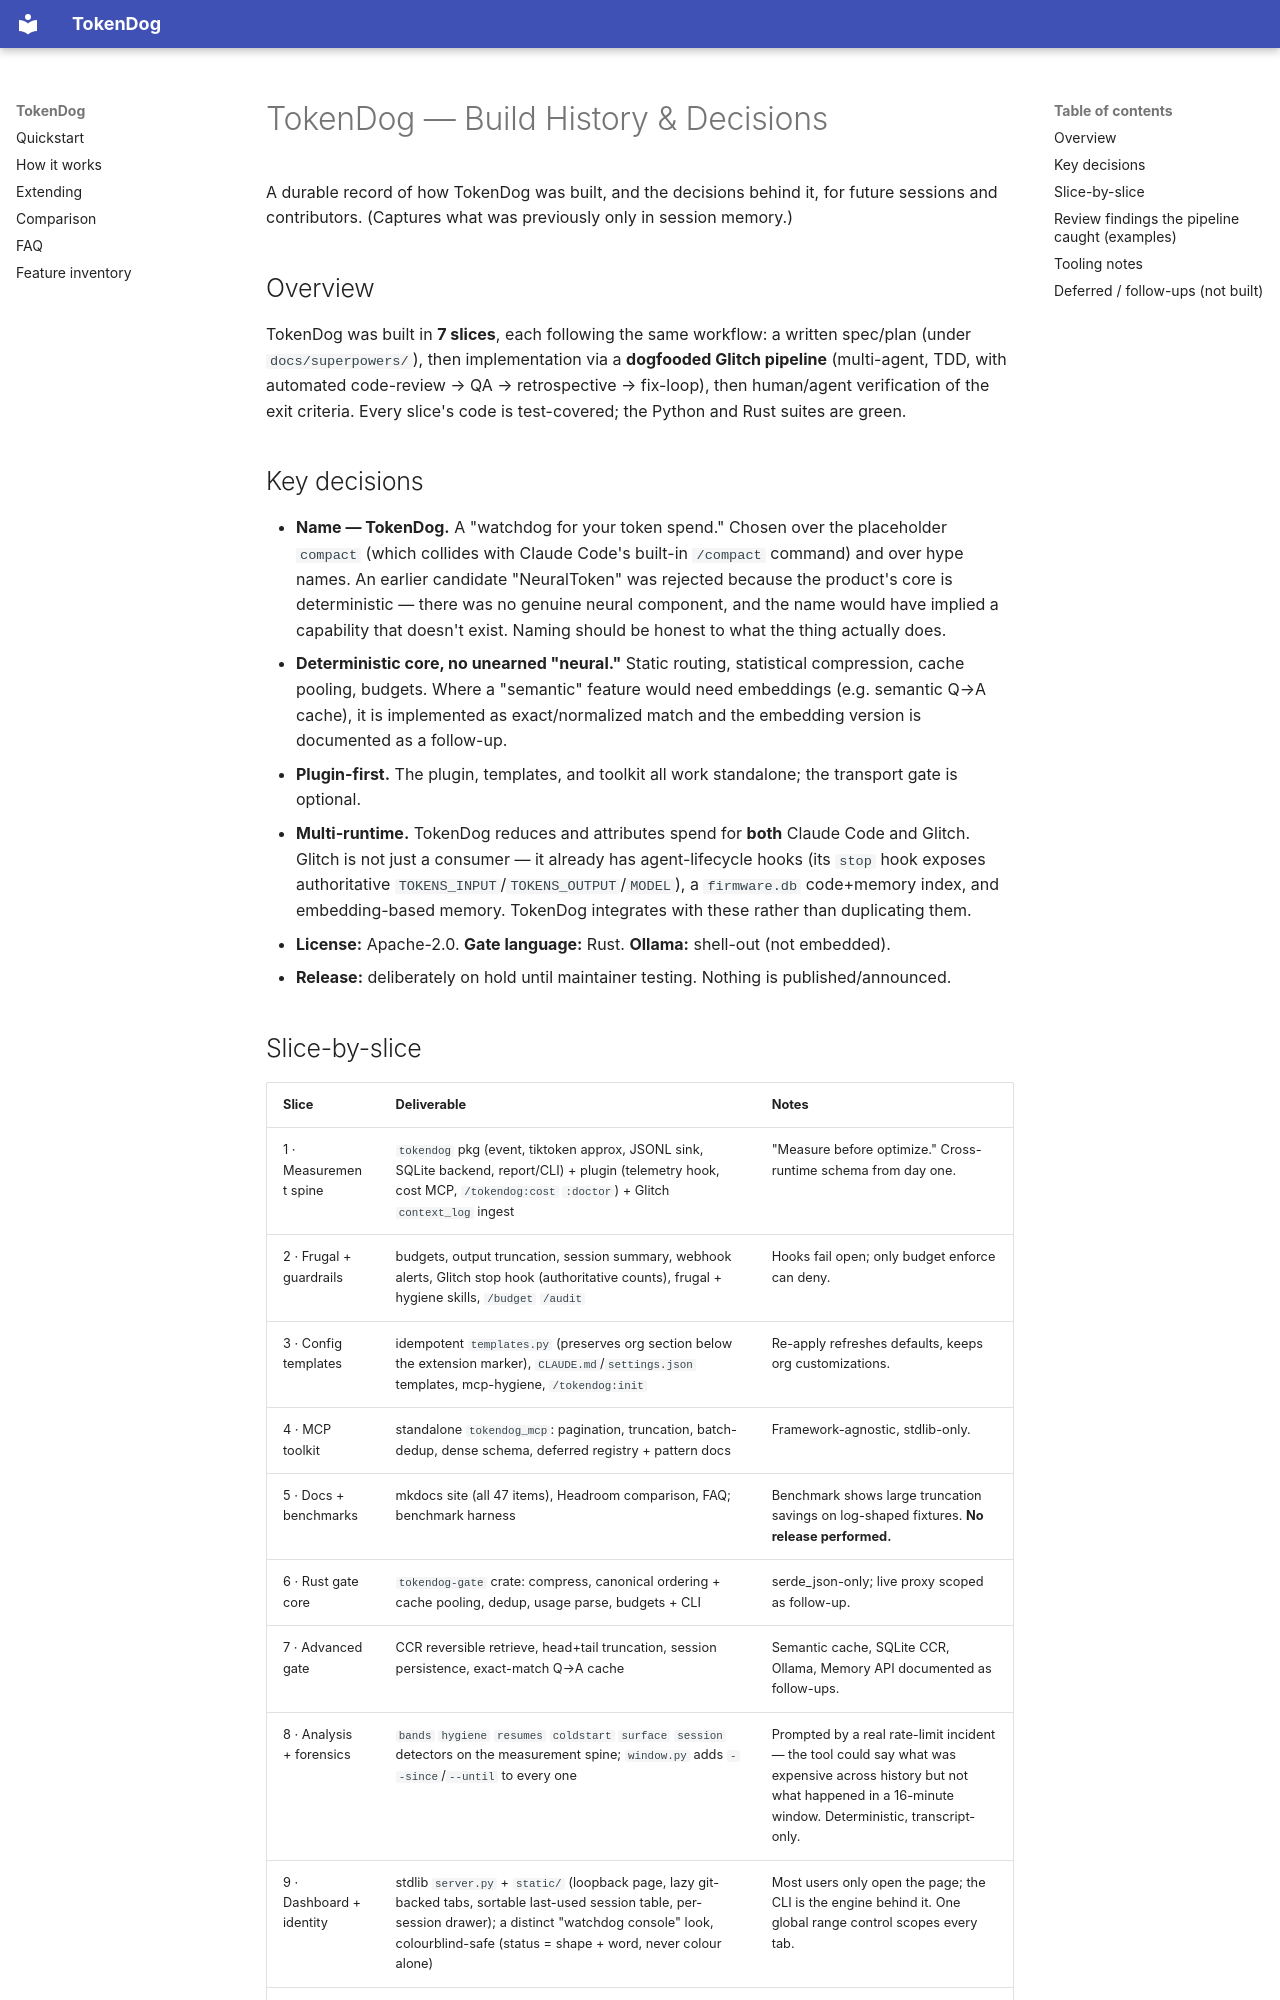

repository: jawahar4k/tokendog · page: BUILD-HISTORY/index.html · generator: mkdocs

# TokenDog — Build History & Decisions

A durable record of how TokenDog was built, and the decisions behind it, for future sessions and
contributors. (Captures what was previously only in session memory.)

## Overview

TokenDog was built in **7 slices**, each following the same workflow: a written spec/plan (under
`docs/superpowers/`), then implementation via a **dogfooded Glitch pipeline** (multi-agent, TDD, with
automated code-review → QA → retrospective → fix-loop), then human/agent verification of the exit
criteria. Every slice's code is test-covered; the Python and Rust suites are green.

## Key decisions

- **Name — TokenDog.** A "watchdog for your token spend." Chosen over the placeholder `compact`
  (which collides with Claude Code's built-in `/compact` command) and over hype names. An earlier
  candidate "NeuralToken" was rejected because the product's core is deterministic — there was no
  genuine neural component, and the name would have implied a capability that doesn't exist. Naming
  should be honest to what the thing actually does.
- **Deterministic core, no unearned "neural."** Static routing, statistical compression, cache
  pooling, budgets. Where a "semantic" feature would need embeddings (e.g. semantic Q→A cache), it is
  implemented as exact/normalized match and the embedding version is documented as a follow-up.
- **Plugin-first.** The plugin, templates, and toolkit all work standalone; the transport gate is
  optional.
- **Multi-runtime.** TokenDog reduces and attributes spend for **both** Claude Code and Glitch. Glitch
  is not just a consumer — it already has agent-lifecycle hooks (its `stop` hook exposes authoritative
  `TOKENS_INPUT`/`TOKENS_OUTPUT`/`MODEL`), a `firmware.db` code+memory index, and embedding-based
  memory. TokenDog integrates with these rather than duplicating them.
- **License:** Apache-2.0. **Gate language:** Rust. **Ollama:** shell-out (not embedded).
- **Release:** deliberately on hold until maintainer testing. Nothing is published/announced.
